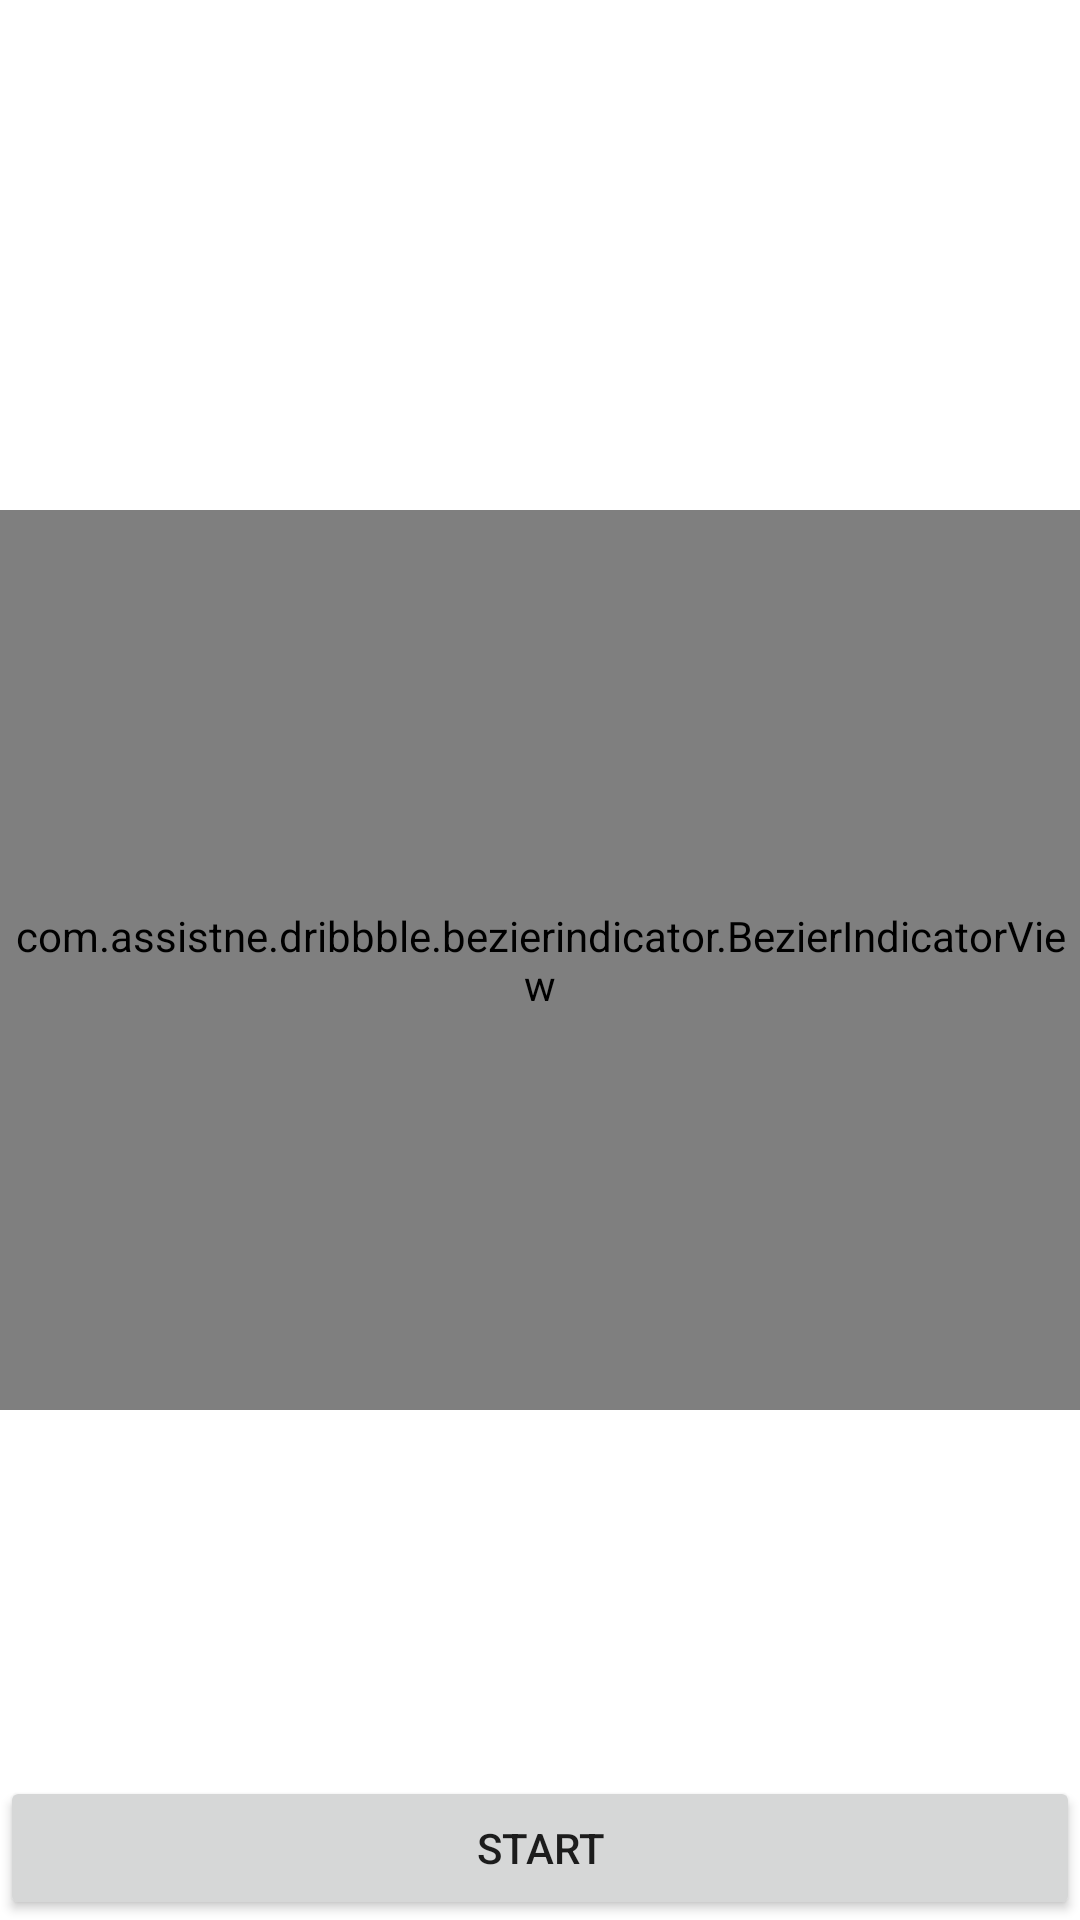

Reconstruct the res/layout file that produces this screen, plus the resources it refers to.
<!-- AndroidManifest.xml: application theme AppTheme -->
<!-- res/layout/activity_bezier_indicator.xml -->
<?xml version="1.0" encoding="utf-8"?>
<RelativeLayout xmlns:android="http://schemas.android.com/apk/res/android"
    android:layout_width="match_parent"
    android:layout_height="match_parent"
    android:background="@android:color/white"
    >

    <com.example.dribbble.bezierindicator.BezierIndicatorView
        android:id="@+id/bezier_indicator"
        android:layout_width="match_parent"
        android:layout_height="300dp"
        android:layout_centerInParent="true"
        />
    <Button
        android:id="@+id/button"
        android:layout_width="match_parent"
        android:layout_height="wrap_content"
        android:text="start"
        android:layout_alignParentBottom="true"
        />
</RelativeLayout>
<!-- resources referenced by this layout -->
<resources>
  <style name="AppTheme" parent="Theme.AppCompat.Light.NoActionBar">
          
          <item name="colorPrimary">@color/colorPrimary</item>
          <item name="colorPrimaryDark">@color/colorPrimaryDark</item>
          <item name="colorAccent">@color/colorAccent</item>
      </style>
  <color name="colorPrimary">#3F51B5</color>
  <color name="colorPrimaryDark">#303F9F</color>
  <color name="colorAccent">#FF4081</color>
</resources>
